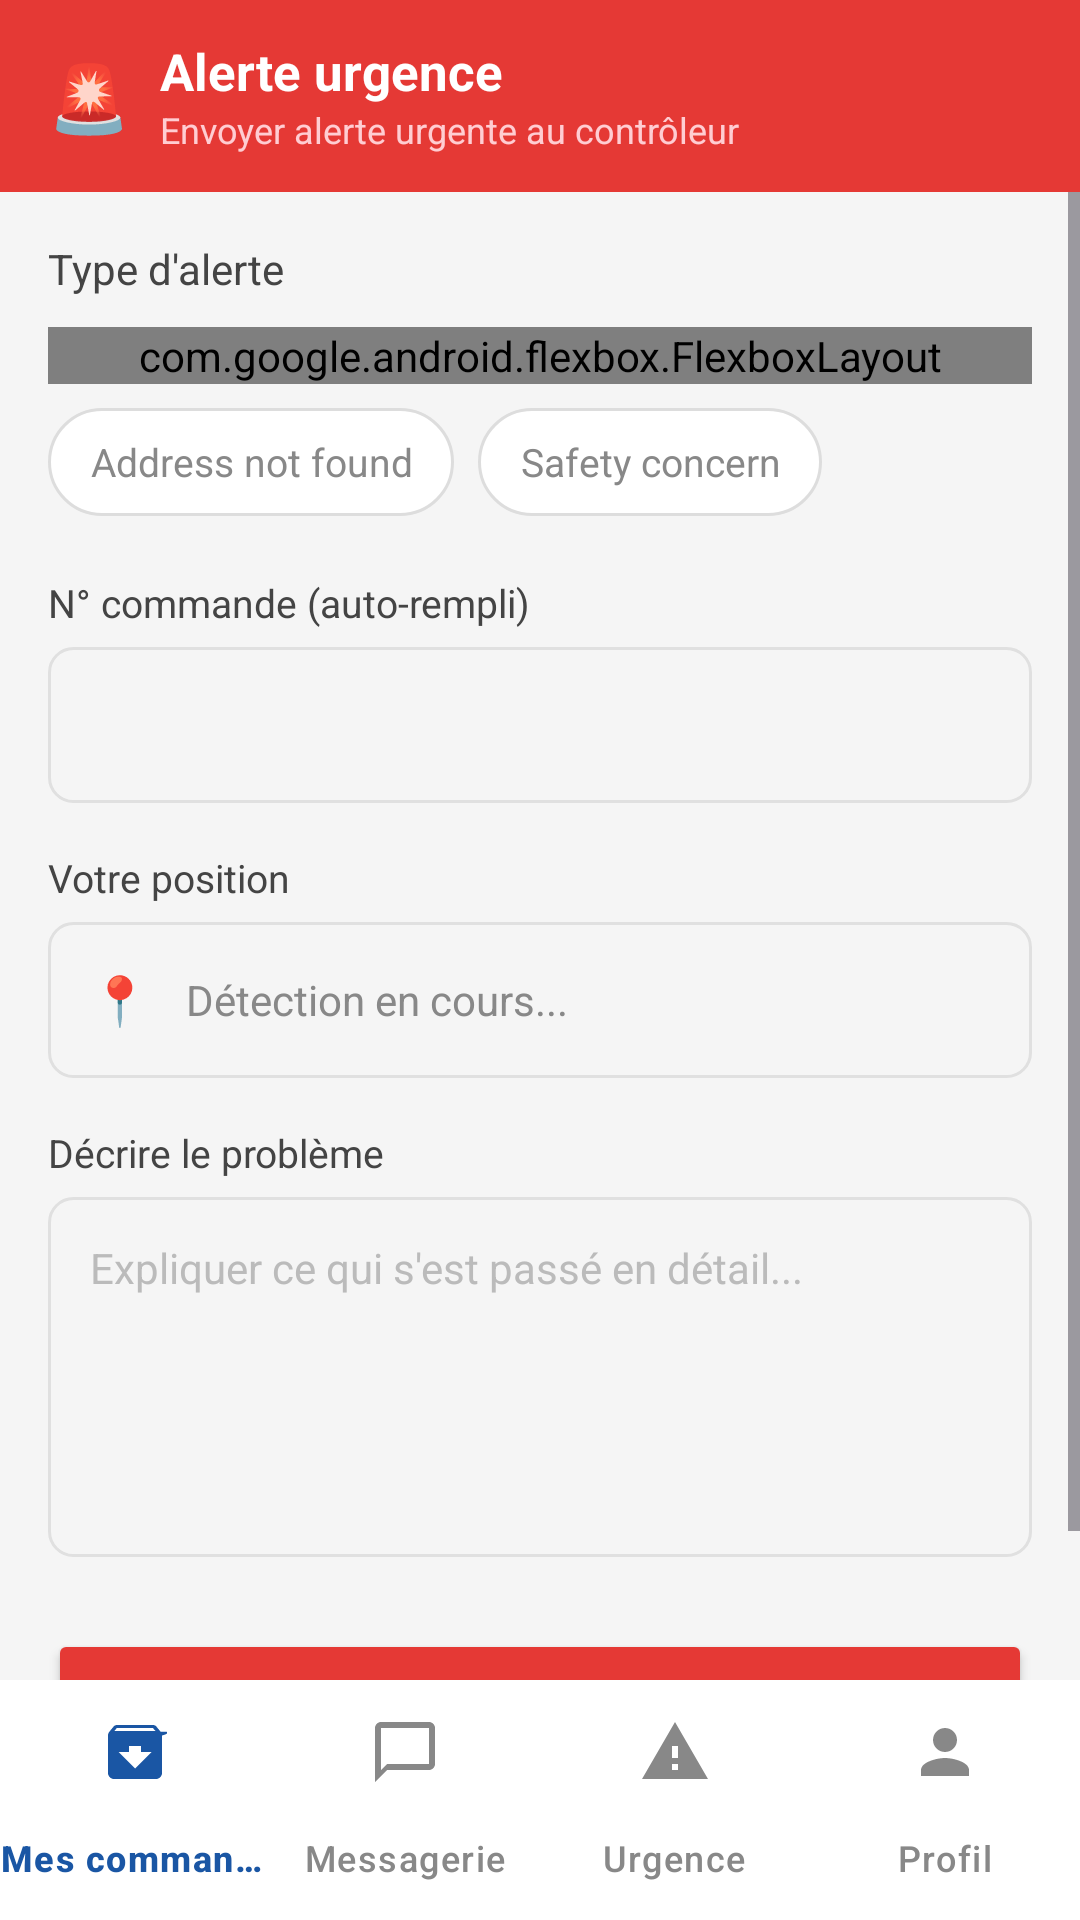

The Android layout XML behind this screen, and the referenced resources:
<!-- AndroidManifest.xml: application theme Theme.DeliverPro -->
<!-- res/layout/activity_emergency.xml -->
<?xml version="1.0" encoding="utf-8"?>
<LinearLayout xmlns:android="http://schemas.android.com/apk/res/android"
    xmlns:app="http://schemas.android.com/apk/res-auto"
    android:layout_width="match_parent"
    android:layout_height="match_parent"
    android:orientation="vertical"
    android:background="#F5F5F5">

    
    <LinearLayout
        android:layout_width="match_parent"
        android:layout_height="?attr/actionBarSize"
        android:background="#E53935"
        android:orientation="horizontal"
        android:gravity="center_vertical"
        android:paddingStart="16dp"
        android:paddingEnd="16dp">

        <TextView
            android:layout_width="wrap_content"
            android:layout_height="wrap_content"
            android:text="🚨"
            android:textSize="22sp"
            android:layout_marginEnd="10dp" />

        <LinearLayout
            android:layout_width="wrap_content"
            android:layout_height="wrap_content"
            android:orientation="vertical">

            <TextView
                android:layout_width="wrap_content"
                android:layout_height="wrap_content"
                android:text="Alerte urgence"
                android:textColor="#FFFFFF"
                android:textSize="17sp"
                android:textStyle="bold" />

            <TextView
                android:layout_width="wrap_content"
                android:layout_height="wrap_content"
                android:text="Envoyer alerte urgente au contrôleur"
                android:textColor="#FFCDD2"
                android:textSize="12sp" />
        </LinearLayout>
    </LinearLayout>

    <ScrollView
        android:layout_width="match_parent"
        android:layout_height="0dp"
        android:layout_weight="1">

        <LinearLayout
            android:layout_width="match_parent"
            android:layout_height="wrap_content"
            android:orientation="vertical"
            android:padding="16dp">

            
            <TextView
                android:layout_width="wrap_content"
                android:layout_height="wrap_content"
                android:text="Type d'alerte"
                android:textSize="14sp"
                android:textColor="#444444"
                android:layout_marginBottom="10dp" />

            
            

                <com.google.android.flexbox.FlexboxLayout
                    android:layout_width="match_parent"
                    android:layout_height="wrap_content"
                    app:flexWrap="wrap"
                    app:flexDirection="row"
                    android:layout_marginBottom="8dp">

                <TextView android:id="@+id/chipAccident"
                    android:layout_width="wrap_content" android:layout_height="36dp"
                    android:text="Accident" android:textSize="13sp" android:gravity="center"
                    android:paddingStart="14dp" android:paddingEnd="14dp" android:layout_marginEnd="8dp"
                    android:layout_marginBottom="8dp" android:clickable="true" android:focusable="true"
                    android:background="@drawable/bg_chip_selected" android:textColor="#1A56A4" />

                <TextView android:id="@+id/chipClientIssue"
                    android:layout_width="wrap_content" android:layout_height="36dp"
                    android:text="Client issue" android:textSize="13sp" android:gravity="center"
                    android:paddingStart="14dp" android:paddingEnd="14dp" android:layout_marginEnd="8dp"
                    android:layout_marginBottom="8dp" android:clickable="true" android:focusable="true"
                    android:background="@drawable/bg_chip" android:textColor="#888888" />

                <TextView android:id="@+id/chipVehicle"
                    android:layout_width="wrap_content" android:layout_height="36dp"
                    android:text="Vehicle breakdown" android:textSize="13sp" android:gravity="center"
                    android:paddingStart="14dp" android:paddingEnd="14dp" android:layout_marginEnd="8dp"
                    android:layout_marginBottom="8dp" android:clickable="true" android:focusable="true"
                    android:background="@drawable/bg_chip" android:textColor="#888888" />
          
        </com.google.android.flexbox.FlexboxLayout>
            <LinearLayout
                android:layout_width="match_parent"
                android:layout_height="wrap_content"
                android:orientation="horizontal"
                android:layout_marginBottom="20dp">

                <TextView android:id="@+id/chipAddress"
                    android:layout_width="wrap_content" android:layout_height="36dp"
                    android:text="Address not found" android:textSize="13sp" android:gravity="center"
                    android:paddingStart="14dp" android:paddingEnd="14dp" android:layout_marginEnd="8dp"
                    android:clickable="true" android:focusable="true"
                    android:background="@drawable/bg_chip" android:textColor="#888888" />

                <TextView android:id="@+id/chipSafety"
                    android:layout_width="wrap_content" android:layout_height="36dp"
                    android:text="Safety concern" android:textSize="13sp" android:gravity="center"
                    android:paddingStart="14dp" android:paddingEnd="14dp"
                    android:clickable="true" android:focusable="true"
                    android:background="@drawable/bg_chip" android:textColor="#888888" />
            </LinearLayout>

            
            <TextView
                android:layout_width="wrap_content"
                android:layout_height="wrap_content"
                android:text="N° commande (auto-rempli)"
                android:textSize="13sp"
                android:textColor="#444444"
                android:layout_marginBottom="6dp" />

            <EditText
                android:id="@+id/etOrderNumber"
                android:layout_width="match_parent"
                android:layout_height="52dp"
                android:background="@drawable/bg_input"
                android:paddingStart="14dp"
                android:paddingEnd="14dp"
                android:textSize="14sp"
                android:textColor="#1A56A4"
                android:enabled="false"
                android:layout_marginBottom="16dp" />

            
            <TextView
                android:layout_width="wrap_content"
                android:layout_height="wrap_content"
                android:text="Votre position"
                android:textSize="13sp"
                android:textColor="#444444"
                android:layout_marginBottom="6dp" />

            <LinearLayout
                android:layout_width="match_parent"
                android:layout_height="52dp"
                android:background="@drawable/bg_input"
                android:orientation="horizontal"
                android:gravity="center_vertical"
                android:paddingStart="14dp"
                android:layout_marginBottom="16dp">

                <TextView
                    android:layout_width="wrap_content"
                    android:layout_height="wrap_content"
                    android:text="📍 "
                    android:textSize="16sp"
                    android:layout_marginEnd="8dp" />

                <TextView
                    android:id="@+id/tvLocation"
                    android:layout_width="wrap_content"
                    android:layout_height="wrap_content"
                    android:text="Détection en cours..."
                    android:textSize="14sp"
                    android:textColor="#888888" />
            </LinearLayout>

            
            <TextView
                android:layout_width="wrap_content"
                android:layout_height="wrap_content"
                android:text="Décrire le problème"
                android:textSize="13sp"
                android:textColor="#444444"
                android:layout_marginBottom="6dp" />

            <EditText
                android:id="@+id/etDescription"
                android:layout_width="match_parent"
                android:layout_height="120dp"
                android:hint="Expliquer ce qui s'est passé en détail..."
                android:textColorHint="#BBBBBB"
                android:background="@drawable/bg_input"
                android:padding="14dp"
                android:textSize="14sp"
                android:gravity="top"
                android:inputType="textMultiLine"
                android:layout_marginBottom="24dp" />

            
            <Button
                android:id="@+id/btnSendAlert"
                android:layout_width="match_parent"
                android:layout_height="56dp"
                android:text="🚨  Send Emergency Alert"
                android:textColor="#FFFFFF"
                android:textSize="16sp"
                android:textStyle="bold"
                android:backgroundTint="#E53935" />

        </LinearLayout>
    </ScrollView>

    
    <com.google.android.material.bottomnavigation.BottomNavigationView
        android:id="@+id/bottomNav"
        android:layout_width="match_parent"
        android:layout_height="wrap_content"
        android:background="#FFFFFF"
        app:menu="@menu/menu_deliverer_bottom"
        app:itemIconTint="@drawable/bottom_nav_selector"
        app:itemTextColor="@drawable/bottom_nav_selector"
        app:labelVisibilityMode="labeled" />

</LinearLayout>
<!-- resources referenced by this layout -->
<resources>
  <!-- drawable bg_chip (drawable) -->
  <?xml version="1.0" encoding="utf-8"?>
  <shape xmlns:android="http://schemas.android.com/apk/res/android"
      android:shape="rectangle">
      <solid android:color="#FFFFFF" />
      <stroke android:width="1dp" android:color="#DDDDDD" />
      <corners android:radius="20dp" />
  </shape>
  <!-- drawable bg_chip_selected (drawable) -->
  <?xml version="1.0" encoding="utf-8"?>
  <shape xmlns:android="http://schemas.android.com/apk/res/android"
      android:shape="rectangle">
      <solid android:color="#E8F0F8" />
      <stroke android:width="1.5dp" android:color="#1A56A4" />
      <corners android:radius="20dp" />
  </shape>
  <!-- drawable bg_input (drawable) -->
  <?xml version="1.0" encoding="utf-8"?>
  <shape xmlns:android="http://schemas.android.com/apk/res/android"
      android:shape="rectangle">
      <solid android:color="#F5F5F5" />
      <stroke
          android:width="1dp"
          android:color="#E0E0E0" />
      <corners android:radius="8dp" />
  </shape>
  <!-- drawable bottom_nav_selector (drawable) -->
  <?xml version="1.0" encoding="utf-8"?>
  <selector xmlns:android="http://schemas.android.com/apk/res/android">
      <item android:color="#1A56A4" android:state_checked="true" />
      <item android:color="#888888" />
  </selector>
  <style name="Theme.DeliverPro" parent="Base.Theme.DeliverPro" />
  <style name="Base.Theme.DeliverPro" parent="Theme.Material3.DayNight.NoActionBar">
          
          
      </style>
</resources>
